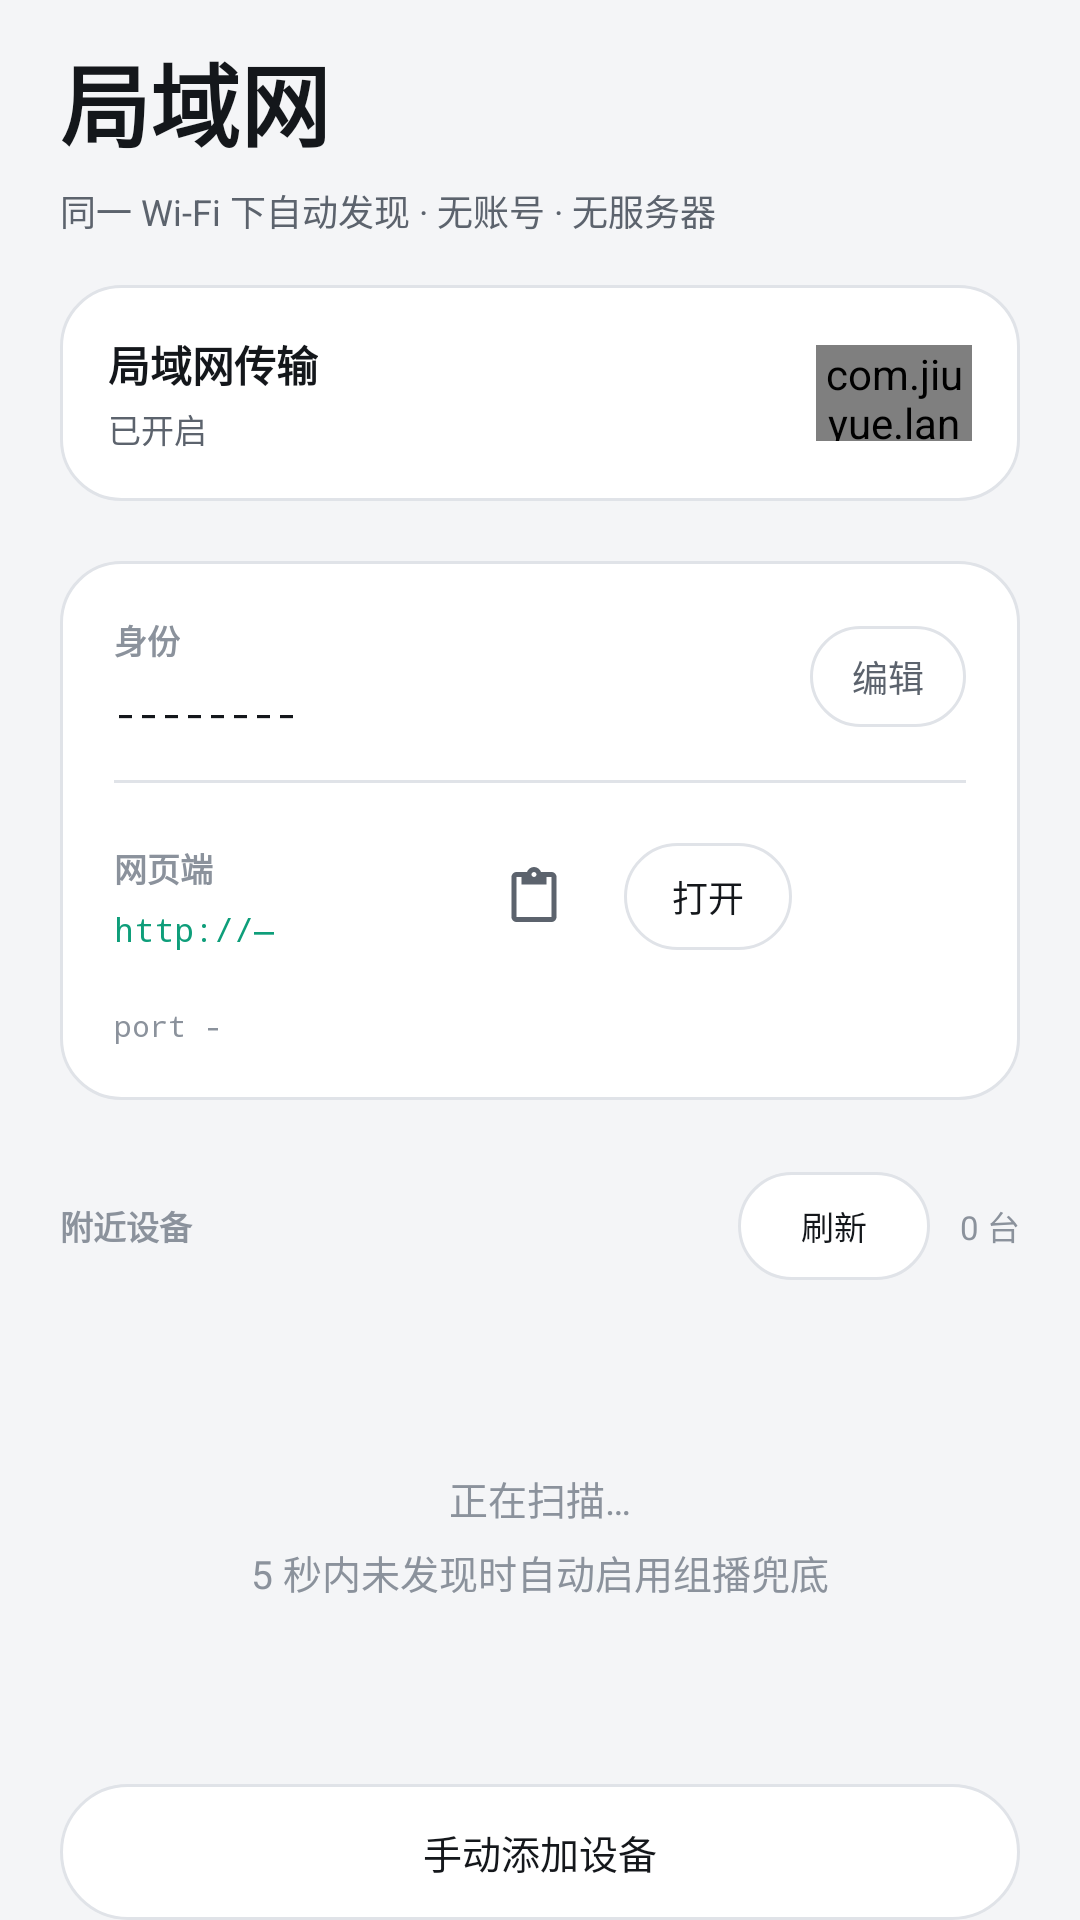

Layout XML and referenced resources for this Android screen:
<!-- AndroidManifest.xml: application theme AppTheme -->
<!-- res/layout/view_lan.xml -->
<?xml version="1.0" encoding="utf-8"?>
<LinearLayout xmlns:android="http://schemas.android.com/apk/res/android"
    android:layout_width="match_parent"
    android:layout_height="match_parent"
    android:orientation="vertical"
    android:paddingLeft="20dp"
    android:paddingRight="20dp"
    android:paddingTop="12dp">

    <TextView
        android:layout_width="wrap_content"
        android:layout_height="wrap_content"
        android:text="@string/lan_title"
        style="@style/TextDisplay" />

    <TextView
        android:layout_width="match_parent"
        android:layout_height="wrap_content"
        android:layout_marginTop="6dp"
        android:text="@string/lan_sub"
        style="@style/TextCaption" />

    
    <LinearLayout
        android:id="@+id/row_lan_main"
        android:layout_width="match_parent"
        android:layout_height="wrap_content"
        android:layout_marginTop="16dp"
        android:background="@drawable/bg_panel"
        android:gravity="center_vertical"
        android:orientation="horizontal"
        android:padding="16dp">

        <LinearLayout
            android:layout_width="0dp"
            android:layout_height="wrap_content"
            android:layout_weight="1"
            android:orientation="vertical">

            <TextView
                android:layout_width="wrap_content"
                android:layout_height="wrap_content"
                android:text="局域网传输"
                android:textColor="@color/text"
                android:textSize="14sp"
                android:textStyle="bold" />

            <TextView
                android:id="@+id/tv_lan_state"
                android:layout_width="match_parent"
                android:layout_height="wrap_content"
                android:layout_marginTop="3dp"
                android:textColor="@color/text_dim"
                android:textSize="11sp"
                android:text="已开启" />
        </LinearLayout>

        <com.jiuyue.lanmesh.ui.AnimSwitch
            android:id="@+id/sw_lan_main"
            android:layout_width="52dp"
            android:layout_height="32dp"
            android:clickable="false"
            android:focusable="false" />
    </LinearLayout>

    
    <LinearLayout
        android:layout_width="match_parent"
        android:layout_height="wrap_content"
        android:layout_marginTop="20dp"
        android:orientation="vertical"
        android:background="@drawable/bg_panel"
        android:padding="18dp">

        <LinearLayout
            android:layout_width="match_parent"
            android:layout_height="wrap_content"
            android:orientation="horizontal"
            android:gravity="center_vertical">

            <LinearLayout
                android:layout_width="0dp"
                android:layout_height="wrap_content"
                android:layout_weight="1"
                android:orientation="vertical">

                <TextView
                    android:layout_width="wrap_content"
                    android:layout_height="wrap_content"
                    android:text="@string/identity"
                    style="@style/TextLabel" />

                <TextView
                    android:id="@+id/tv_own_id"
                    android:layout_width="match_parent"
                    android:layout_height="wrap_content"
                    android:layout_marginTop="7dp"
                    android:textColor="@color/text"
                    android:textSize="13sp"
                    android:typeface="monospace"
                    android:text="--------" />
            </LinearLayout>

            <TextView
                android:id="@+id/btn_nickname"
                android:layout_width="wrap_content"
                android:layout_height="wrap_content"
                android:background="@drawable/bg_btn_ghost"
                android:paddingLeft="14dp"
                android:paddingRight="14dp"
                android:paddingTop="8dp"
                android:paddingBottom="8dp"
                android:text="@string/edit"
                android:textColor="@color/text_dim"
                android:textSize="12sp" />
        </LinearLayout>

        <View
            android:layout_width="match_parent"
            android:layout_height="1dp"
            android:layout_marginTop="14dp"
            android:background="@color/stroke" />

        <LinearLayout
            android:layout_width="match_parent"
            android:layout_height="wrap_content"
            android:layout_marginTop="14dp"
            android:gravity="center_vertical"
            android:orientation="horizontal">

            <LinearLayout
                android:layout_width="0dp"
                android:layout_height="wrap_content"
                android:layout_weight="1"
                android:orientation="vertical">

                <TextView
                    android:layout_width="wrap_content"
                    android:layout_height="wrap_content"
                    android:text="网页端"
                    style="@style/TextLabel" />

                <TextView
                    android:id="@+id/tv_web_url"
                    android:layout_width="match_parent"
                    android:layout_height="wrap_content"
                    android:layout_marginTop="5dp"
                    android:singleLine="true"
                    android:ellipsize="end"
                    android:textColor="@color/accent"
                    android:textSize="11sp"
                    android:typeface="monospace"
                    android:text="http://—" />
            </LinearLayout>

            


            <ImageView
                android:id="@+id/btn_clip"
                android:layout_width="40dp"
                android:layout_height="40dp"
                android:layout_marginStart="6dp"
                android:background="?android:attr/selectableItemBackground"
                android:contentDescription="发送剪贴板到网页端"
                android:padding="10dp"
                android:src="@drawable/ic_clip" />

            <TextView
                android:id="@+id/btn_open_web"
                android:layout_width="wrap_content"
                android:layout_height="wrap_content"
                android:layout_marginStart="10dp"
                android:background="@drawable/bg_btn_ghost"
                android:paddingLeft="16dp"
                android:paddingRight="16dp"
                android:paddingTop="9dp"
                android:paddingBottom="9dp"
                android:text="打开"
                android:textColor="@color/text"
                android:textSize="12sp" />

            <ImageView
                android:id="@+id/btn_web_toggle"
                android:layout_width="48dp"
                android:layout_height="48dp"
                android:layout_marginStart="10dp"
                android:background="@drawable/bg_toggle_on"
                android:padding="13dp"
                android:contentDescription="网页端开关" />
        </LinearLayout>

        <TextView
            android:id="@+id/tv_diag"
            android:layout_width="match_parent"
            android:layout_height="wrap_content"
            android:layout_marginTop="12dp"
            android:textColor="@color/text_faint"
            android:textSize="10sp"
            android:typeface="monospace"
            android:maxLines="2"
            android:text="port -" />
    </LinearLayout>

    <LinearLayout
        android:layout_width="match_parent"
        android:layout_height="wrap_content"
        android:layout_marginTop="24dp"
        android:orientation="horizontal"
        android:gravity="center_vertical">

        <TextView
            android:layout_width="0dp"
            android:layout_height="wrap_content"
            android:layout_weight="1"
            android:text="@string/devices_title"
            style="@style/TextLabel" />

        <TextView
            android:id="@+id/btn_refresh_peers"
            android:layout_width="wrap_content"
            android:layout_height="36dp"
            android:layout_marginEnd="10dp"
            android:minWidth="64dp"
            android:background="@drawable/bg_btn_ghost"
            android:gravity="center"
            android:paddingLeft="12dp"
            android:paddingRight="12dp"
            android:text="刷新"
            android:textColor="@color/text"
            android:textSize="11sp" />

        <TextView
            android:id="@+id/tv_count"
            android:layout_width="wrap_content"
            android:layout_height="wrap_content"
            android:textColor="@color/text_faint"
            android:textSize="11sp"
            android:text="0 台" />
    </LinearLayout>

    <FrameLayout
        android:layout_width="match_parent"
        android:layout_height="0dp"
        android:layout_weight="1"
        android:layout_marginTop="10dp">

        <ListView
            android:id="@+id/list_peers"
            android:layout_width="match_parent"
            android:layout_height="match_parent"
            android:divider="@null"
            android:dividerHeight="0dp"
            android:scrollbars="none"
            android:listSelector="@android:color/transparent"
            android:cacheColorHint="@android:color/transparent"
            android:clipToPadding="false"
            android:paddingBottom="4dp" />

        <TextView
            android:id="@+id/tv_empty"
            android:layout_width="match_parent"
            android:layout_height="wrap_content"
            android:layout_gravity="center"
            android:gravity="center"
            android:lineSpacingExtra="6dp"
            android:paddingLeft="24dp"
            android:paddingRight="24dp"
            android:text="@string/empty_devices"
            android:textColor="@color/text_faint"
            android:textSize="13sp" />
    </FrameLayout>

    <TextView
        android:id="@+id/btn_manual"
        android:layout_width="match_parent"
        android:layout_height="wrap_content"
        android:layout_marginTop="8dp"
        android:background="@drawable/bg_btn_ghost"
        android:gravity="center"
        android:paddingTop="13dp"
        android:paddingBottom="13dp"
        android:text="@string/manual_add"
        android:textColor="@color/text"
        android:textSize="13sp" />
</LinearLayout>
<!-- resources referenced by this layout -->
<resources>
  <color name="accent">#0E9E7A</color>
  <color name="stroke">#E0E3E8</color>
  <color name="text">#14171B</color>
  <color name="text_dim">#5C636D</color>
  <color name="text_faint">#8B929C</color>
  <!-- drawable bg_btn_ghost (drawable) -->
  <?xml version="1.0" encoding="utf-8"?>
  <selector xmlns:android="http://schemas.android.com/apk/res/android">
      <item android:state_pressed="true">
          <shape android:shape="rectangle">
              <solid android:color="@color/panel_hi" />
              <corners android:radius="999dp" />
              <stroke android:width="1dp" android:color="@color/accent_dim" />
          </shape>
      </item>
      <item>
          <shape android:shape="rectangle">
              <solid android:color="@color/panel" />
              <corners android:radius="999dp" />
              <stroke android:width="1dp" android:color="@color/stroke" />
          </shape>
      </item>
  </selector>
  <!-- drawable bg_panel (drawable) -->
  <?xml version="1.0" encoding="utf-8"?>
  <shape xmlns:android="http://schemas.android.com/apk/res/android" android:shape="rectangle">
      <solid android:color="@color/panel" />
      <corners android:radius="20dp" />
      <stroke android:width="1dp" android:color="@color/stroke" />
  </shape>
  <!-- drawable ic_clip (drawable) -->
  <?xml version="1.0" encoding="utf-8"?>
  <vector xmlns:android="http://schemas.android.com/apk/res/android"
      android:width="24dp"
      android:height="24dp"
      android:viewportWidth="24"
      android:viewportHeight="24">
      <path
          android:fillColor="@color/text_dim"
          android:pathData="M19,2h-4.18C14.4,0.84,13.3,0,12,0c-1.3,0 -2.4,0.84 -2.82,2H5C3.9,2,3,2.9,3,4v16c0,1.1,0.9,2,2,2h14c1.1,0,2,-0.9,2,-2V4C21,2.9,20.1,2,19,2zM12,2c0.55,0,1,0.45,1,1s-0.45,1 -1,1s-1,-0.45 -1,-1S11.45,2,12,2zM19,20H5V4h2v3h10V4h2V20z" />
  </vector>
  <string name="devices_title">附近设备</string>
  <string name="edit">编辑</string>
  <string name="empty_devices">正在扫描…\n5 秒内未发现时自动启用组播兜底</string>
  <string name="identity">身份</string>
  <string name="lan_sub">同一 Wi-Fi 下自动发现 · 无账号 · 无服务器</string>
  <string name="lan_title">局域网</string>
  <string name="manual_add">手动添加设备</string>
  <style name="TextCaption">
          <item name="android:textSize">12sp</item>
          <item name="android:textColor">@color/text_dim</item>
      </style>
  <style name="TextDisplay">
          <item name="android:textSize">30sp</item>
          <item name="android:textStyle">bold</item>
          <item name="android:textColor">@color/text</item>
          <item name="android:includeFontPadding">false</item>
      </style>
  <style name="TextLabel">
          <item name="android:textSize">11sp</item>
          <item name="android:textStyle">bold</item>
          <item name="android:textColor">@color/text_faint</item>
      </style>
  <color name="panel_hi">#EDEFF3</color>
  <color name="accent_dim">#0B7F62</color>
  <color name="panel">#FFFFFF</color>
  <color name="bg">#F4F5F7</color>
  <style name="DarkDialogTheme" parent="Theme.AppCompat.Dialog.Alert">
          <item name="android:windowBackground">@android:color/transparent</item>
          <item name="android:windowIsFloating">true</item>
          <item name="android:windowFrame">@null</item>
          <item name="colorAccent">@color/accent</item>
          <item name="android:textColorPrimary">@color/text</item>
          <item name="android:textColorSecondary">@color/text_dim</item>
      </style>
</resources>
